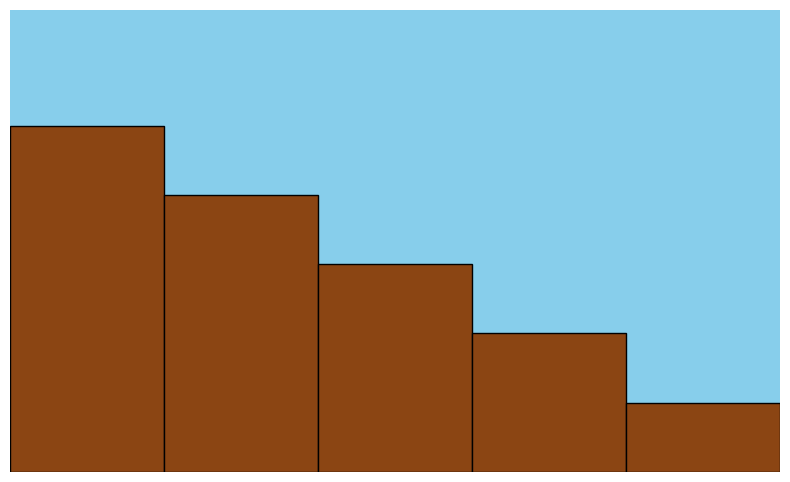

The script that saved this image:
# Animation: Ball bouncing down the steps
import math
import matplotlib.pyplot as plt
from matplotlib.animation import FuncAnimation
from matplotlib.patches import Circle, Rectangle, Polygon, Ellipse

fig, ax = plt.subplots(figsize=(10, 6))
ax.set_xlim(0, 100)
ax.set_ylim(0, 60)
ax.set_aspect("equal")
ax.axis("off")

moving = []  # everything that moves is re-drawn in every frame


def add(p):
    moving.append(ax.add_patch(p))


def line(x, y, c="k", w=2):
    moving.extend(ax.plot(x, y, c=c, lw=w))


ax.add_patch(Rectangle((0, 0), 100, 60, fc="skyblue", zorder=0))
for i in range(5):
    ax.add_patch(Rectangle((20 * i, 0), 20, 45 - 9 * i, fc="saddlebrown", ec="k"))


def update(f):
    for a in moving:
        a.remove()
    moving.clear()
    k = f // 25                  # which step the ball is leaving
    t = (f % 25) / 25
    top = 45 - 9 * k
    y = (top + 3) * (1 - t) + (top - 9 + 3) * t + 40 * t * (1 - t)
    x = 10 + 20 * (k + t)
    add(Circle((x, y), 3, fc="red"))


ani = FuncAnimation(fig, update, frames=range(100), interval=30)
plt.show()
